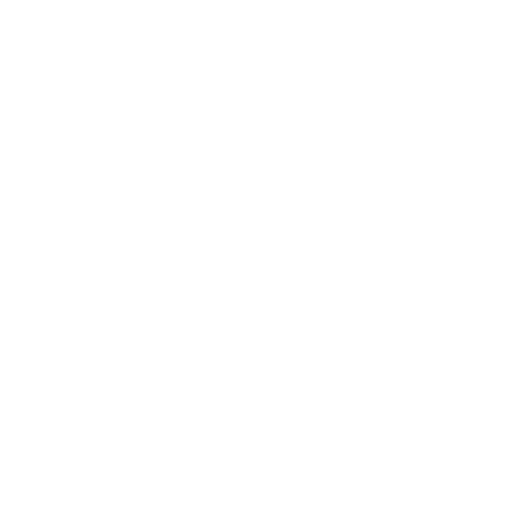
t = 0.00 s
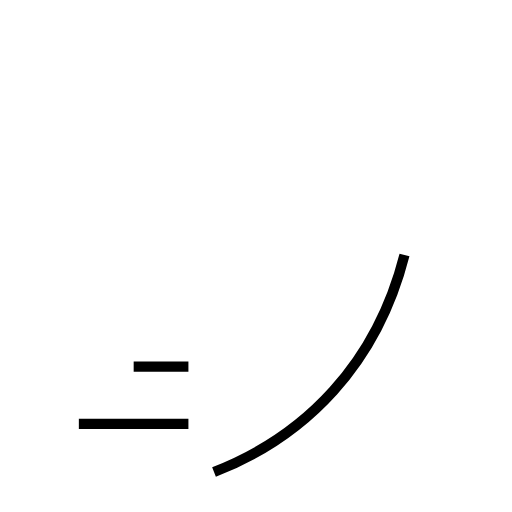
t = 1.36 s
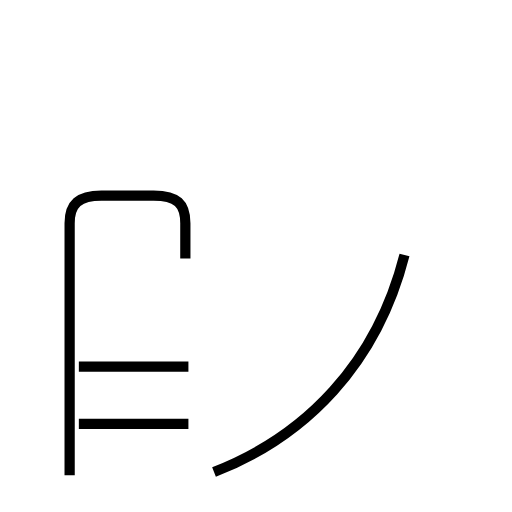
t = 2.80 s
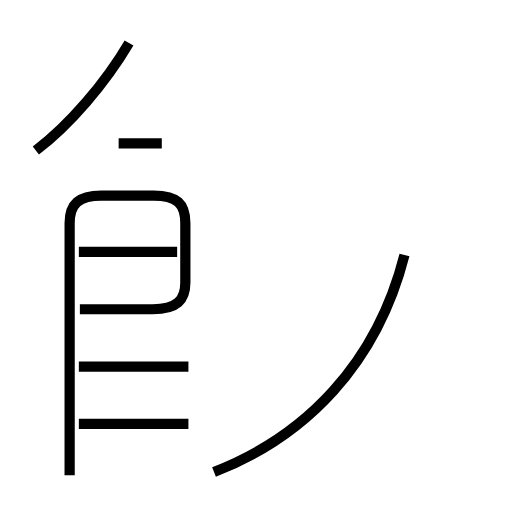
t = 4.06 s
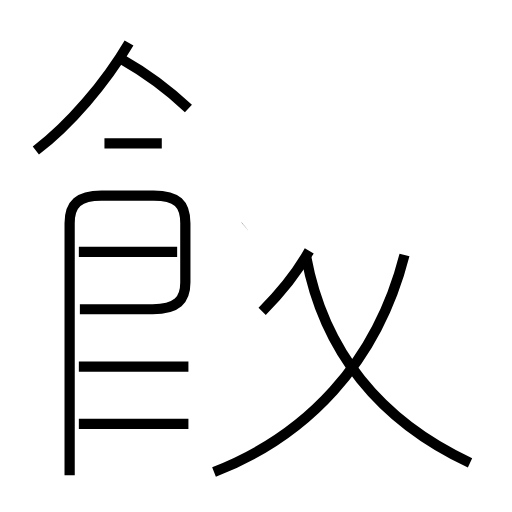
t = 5.38 s
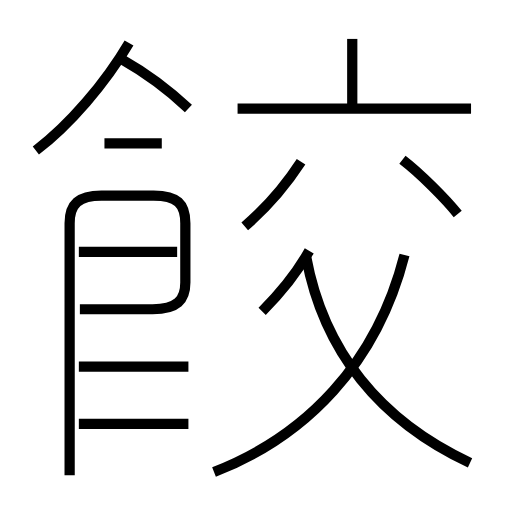
t = 6.76 s

The animated SVG that drew these frames (rendered in a browser with its animation timeline set to each time). Animation: 14 SMIL elements (animate=14); one cycle of 6.76 s.

<?xml version='1.0' encoding='utf-8'?>
<svg viewBox="0.0 -6.0 50.0 50.0" version="1.1" xmlns="http://www.w3.org/2000/svg"><rect x="-1000" y="-1000" width="2000" height="2000" stroke="white" fill="white" /><g style="fill:none;stroke:#000000;stroke-width:1"><path d="M 20.9 2.1 C 29.9 -1.4 36.8 -8.5 39.5 -19.1 " transform="translate(0.0 38.0)" stroke-dasharray="29.35370219286297" stroke-dashoffset="29.35370219286297"><animate attributeName="stroke-dashoffset" from="29.35370219286297" to="0" dur="0.880611065785889s" begin="0s" fill="freeze" /></path><path d="M 18.4 -2.6 L 7.7 -2.6 " transform="translate(0.0 38.0)" stroke-dasharray="10.7" stroke-dashoffset="10.7"><animate attributeName="stroke-dashoffset" from="10.7" to="0" dur="0.32099999999999995s" begin="0.880611065785889s" fill="freeze" /></path><path d="M 18.4 -8.2 L 7.7 -8.2 " transform="translate(0.0 38.0)" stroke-dasharray="10.7" stroke-dashoffset="10.7"><animate attributeName="stroke-dashoffset" from="10.7" to="0" dur="0.32099999999999995s" begin="1.201611065785889s" fill="freeze" /></path><path d="M 6.8 2.4 L 6.8 -22.2 C 6.8 -24.1 7.7 -24.9 9.9 -24.9 L 15.0 -24.9 C 17.3 -24.9 18.1 -24.1 18.1 -22.2 L 18.1 -16.4 C 18.1 -14.7 17.3 -13.8 14.9 -13.8 L 7.8 -13.8 " transform="translate(0.0 38.0)" stroke-dasharray="56.92655867479228" stroke-dashoffset="56.92655867479228"><animate attributeName="stroke-dashoffset" from="56.92655867479228" to="0" dur="1.7077967602437685s" begin="1.522611065785889s" fill="freeze" /></path><path d="M 17.3 -19.4 L 7.7 -19.4 " transform="translate(0.0 38.0)" stroke-dasharray="9.600000000000001" stroke-dashoffset="9.600000000000001"><animate attributeName="stroke-dashoffset" from="9.600000000000001" to="0" dur="0.28800000000000003s" begin="3.2304078260296576s" fill="freeze" /></path><path d="M 3.5 -29.3 C 6.8 -31.8 10.3 -35.9 12.6 -39.8 " transform="translate(0.0 38.0)" stroke-dasharray="13.972519194274419" stroke-dashoffset="13.972519194274419"><animate attributeName="stroke-dashoffset" from="13.972519194274419" to="0" dur="0.41917557582823256s" begin="3.518407826029658s" fill="freeze" /></path><path d="M 15.8 -30.0 L 10.2 -30.0 " transform="translate(0.0 38.0)" stroke-dasharray="5.600000000000001" stroke-dashoffset="5.600000000000001"><animate attributeName="stroke-dashoffset" from="5.600000000000001" to="0" dur="0.16800000000000004s" begin="3.9375834018578906s" fill="freeze" /></path><path d="M 25.6 -13.6 C 27.2 -15.2 28.9 -17.2 30.2 -19.5 " transform="translate(0.0 38.0)" stroke-dasharray="7.504002618106692" stroke-dashoffset="7.504002618106692"><animate attributeName="stroke-dashoffset" from="7.504002618106692" to="0" dur="0.22512007854320074s" begin="4.10558340185789s" fill="freeze" /></path><path d="M 45.9 1.2 C 37.1 -2.9 31.6 -9.7 29.9 -18.9 " transform="translate(0.0 38.0)" stroke-dasharray="26.768217130599133" stroke-dashoffset="26.768217130599133"><animate attributeName="stroke-dashoffset" from="26.768217130599133" to="0" dur="0.803046513917974s" begin="4.330703480401091s" fill="freeze" /></path><path d="M 18.4 -33.4 C 16.7 -35.0 14.2 -36.9 11.9 -38.2 " transform="translate(0.0 38.0)" stroke-dasharray="8.097386208875754" stroke-dashoffset="8.097386208875754"><animate attributeName="stroke-dashoffset" from="8.097386208875754" to="0" dur="0.2429215862662726s" begin="5.133749994319065s" fill="freeze" /></path><path d="M 23.9 -21.9 C 25.9 -23.6 27.9 -25.9 29.4 -28.2 " transform="translate(0.0 38.0)" stroke-dasharray="8.390133752223392" stroke-dashoffset="8.390133752223392"><animate attributeName="stroke-dashoffset" from="8.390133752223392" to="0" dur="0.2517040125667017s" begin="5.376671580585338s" fill="freeze" /></path><path d="M 44.7 -23.1 C 43.5 -24.6 41.0 -27.1 39.3 -28.4 " transform="translate(0.0 38.0)" stroke-dasharray="7.579554975666447" stroke-dashoffset="7.579554975666447"><animate attributeName="stroke-dashoffset" from="7.579554975666447" to="0" dur="0.2273866492699934s" begin="5.62837559315204s" fill="freeze" /></path><path d="M 46.0 -33.4 L 23.2 -33.4 " transform="translate(0.0 38.0)" stroke-dasharray="22.8" stroke-dashoffset="22.8"><animate attributeName="stroke-dashoffset" from="22.8" to="0" dur="0.6839999999999999s" begin="5.855762242422033s" fill="freeze" /></path><path d="M 34.4 -33.0 L 34.4 -40.2" transform="translate(0.0 38.0)" stroke-dasharray="7.200000000000003" stroke-dashoffset="7.200000000000003"><animate attributeName="stroke-dashoffset" from="7.200000000000003" to="0" dur="0.21600000000000008s" begin="6.539762242422033s" fill="freeze" /></path></g></svg>
